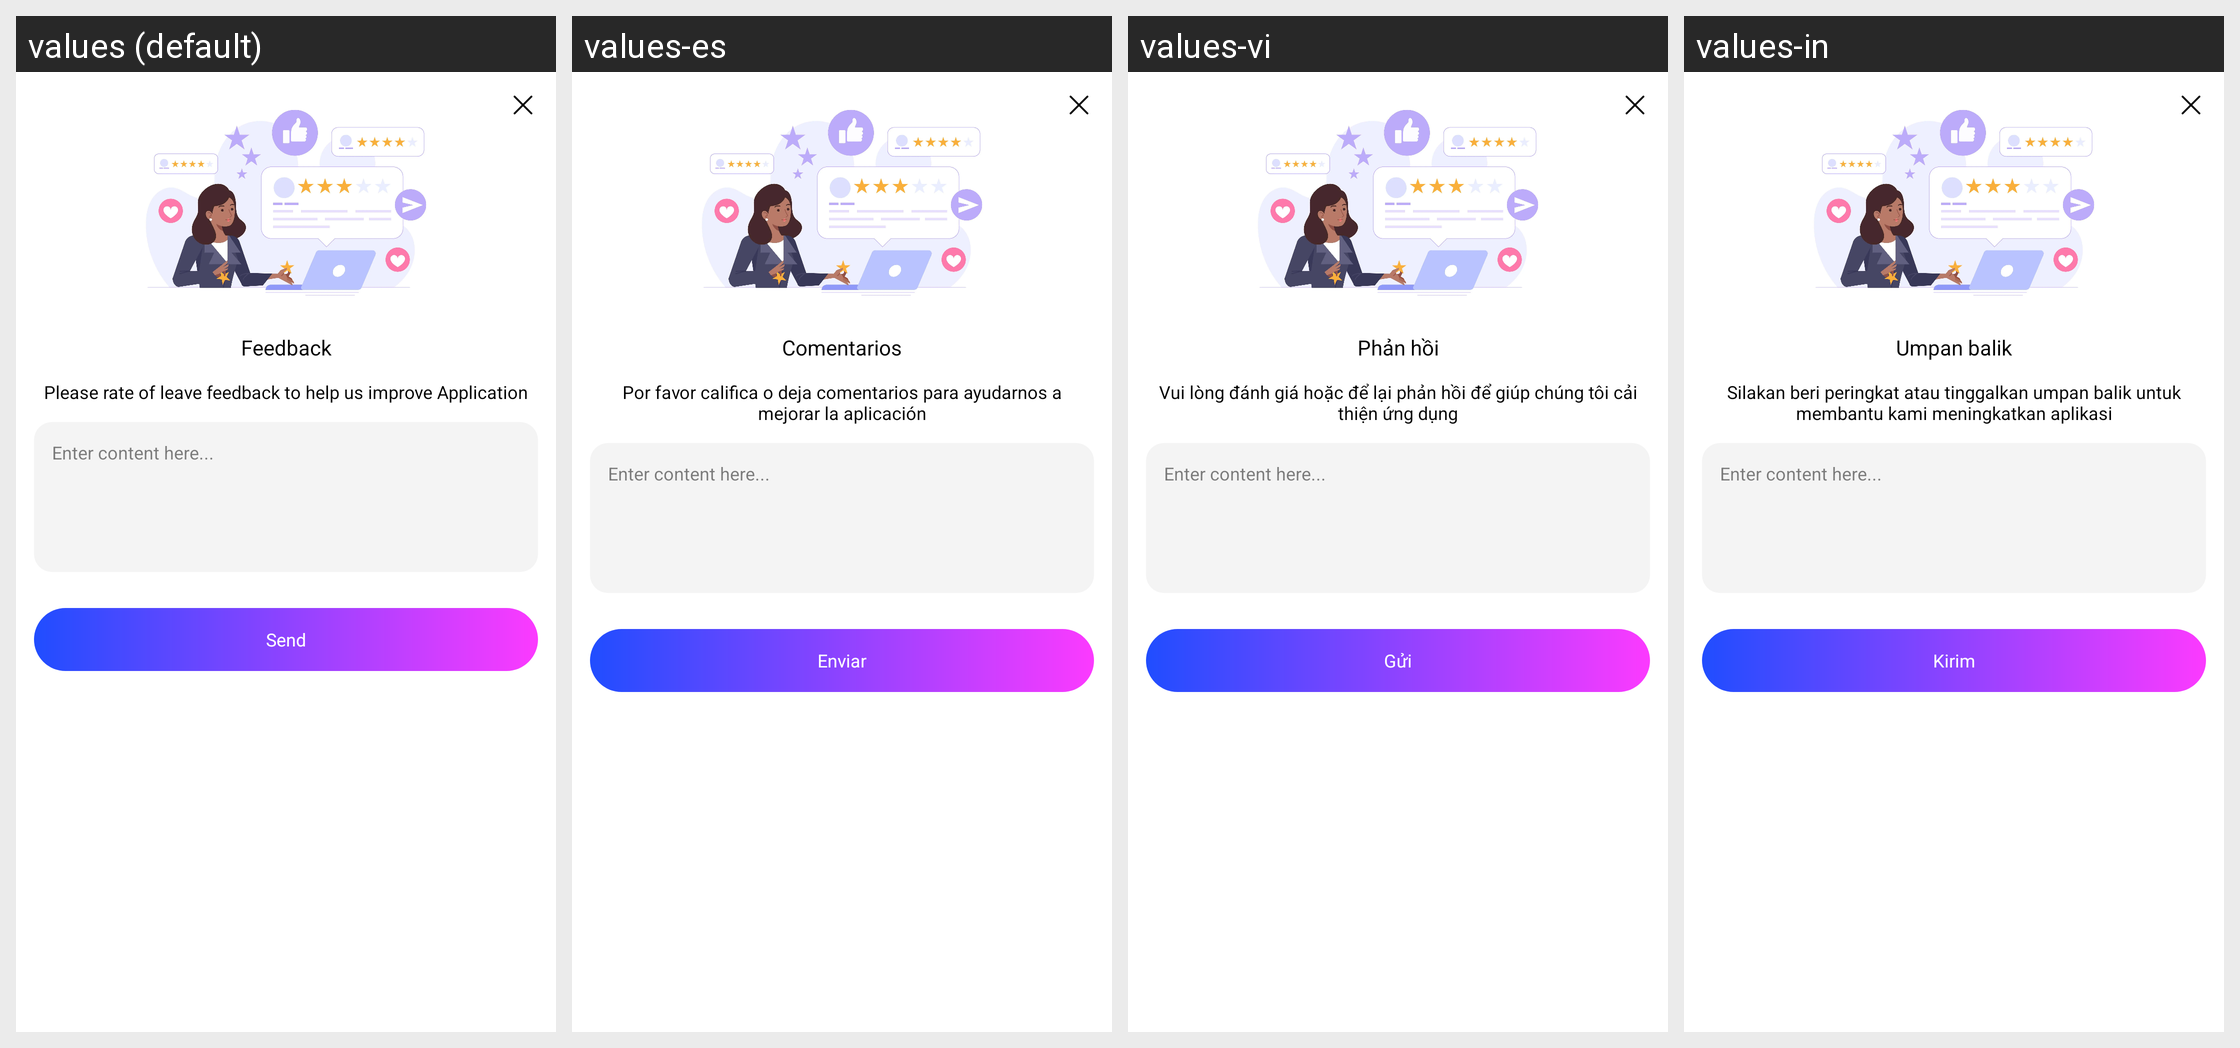

For this localized Android screen grid, give each drawn string resource with its value in every locale shown.
Android screen res/layout/dialog_feedback.xml rendered under 4 locales, left to right: values (default), values-es, values-vi, values-in. Device: Nexus 5 (rendered at 1080×1920; each locale shown at half size, 540×960, under a caption strip naming it); theme Theme.BaseTemplate.
Other locales in the repository, not shown: values-af, values-am, values-ar, values-as, values-az, values-be, values-bg, values-bn, values-bs, values-ca, values-cs, values-da, values-de, values-el, values-en-rGB, values-es-rUS, values-et, values-eu, values-fa, values-fi, values-fr, values-fr-rCA, values-gl, values-gu, values-hi, values-hr, values-hu, values-hy, values-is, values-it, values-iw, values-ja, values-ka, values-kk, values-km, values-kn, values-ko, values-ky, values-lo, values-lt, values-lv, values-mk, values-ml, values-mn, values-mr, values-ms, values-my, values-nb, values-ne, values-nl, values-or, values-pa, values-pl, values-pt, values-pt-rBR, values-pt-rPT, values-ro, values-ru, values-si, values-sk, values-sl, values-sq, values-sr, values-sv, values-sw, values-ta, values-te, values-th, values-tl, values-tr, values-uk, values-ur, values-uz, values-zh-rCN, values-zh-rHK, values-zh-rTW, values-zu.
Strings drawn on this screen, with the default value and each locale's value (text and hints the layout hard-codes, and strings that could not be matched under every locale, appear in the picture but are not listed):

text_feedback
  values: Feedback
  values-es: Comentarios
  values-vi: Phản hồi
  values-in: Umpan balik

text_feedback_content
  values: Please rate of leave feedback to help us improve Application
  values-es: Por favor califica o deja comentarios para ayudarnos a mejorar la aplicación
  values-vi: Vui lòng đánh giá hoặc để lại phản hồi để giúp chúng tôi cải thiện ứng dụng
  values-in: Silakan beri peringkat atau tinggalkan umpan balik untuk membantu kami meningkatkan aplikasi

text_send
  values: Send
  values-es: Enviar
  values-vi: Gửi
  values-in: Kirim
